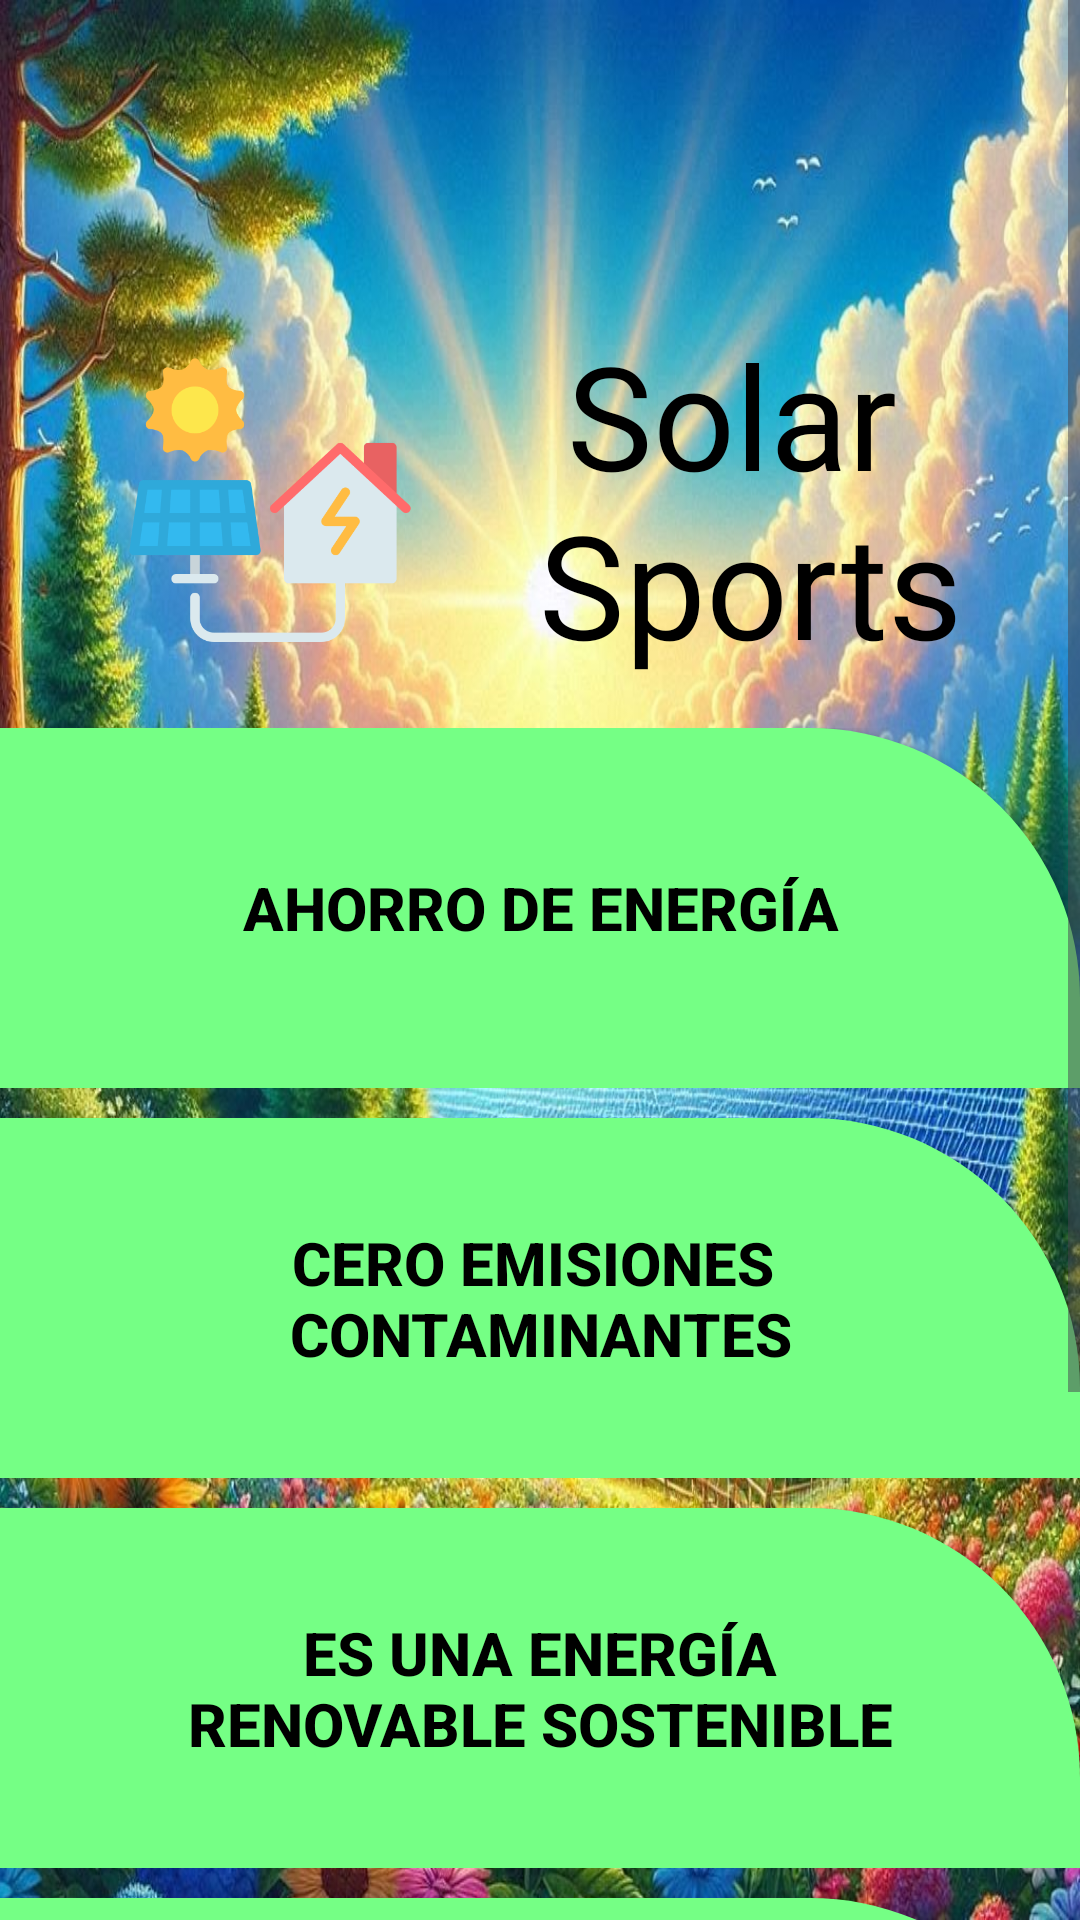

Android layout source for this screen:
<!-- AndroidManifest.xml: application theme Theme.SolarSports -->
<!-- res/layout/activity_tip.xml -->
<?xml version="1.0" encoding="utf-8"?>
<ScrollView xmlns:android="http://schemas.android.com/apk/res/android"
    xmlns:app="http://schemas.android.com/apk/res-auto"
    xmlns:tools="http://schemas.android.com/tools"
    android:id="@+id/main"
    android:layout_width="match_parent"
    android:layout_height="match_parent"
    android:background="@drawable/fondo_tip"
    tools:context=".TipActivity"
    tools:ignore="MissingClass">

    <LinearLayout
        style="?android:attr/buttonBarStyle"
        android:layout_width="match_parent"
        android:layout_height="wrap_content"
        android:orientation="vertical"
        app:layout_constraintEnd_toEndOf="parent"
        app:layout_constraintHorizontal_bias="0.582"
        app:layout_constraintStart_toStartOf="parent"
        app:layout_constraintTop_toTopOf="parent">

        <LinearLayout
            android:layout_width="match_parent"
            android:layout_height="wrap_content"
            android:layout_marginTop="90dp"
            android:gravity="center"
            android:orientation="horizontal"
            android:padding="16dp"
            tools:ignore="UseCompoundDrawables,UselessParent">

            <ImageView
                android:layout_width="100dp"
                android:layout_height="120dp"
                android:layout_marginStart="30dp"
                android:layout_marginEnd="10dp"
                android:contentDescription="@string/panel"
                android:src="@drawable/panel_solar"
                tools:ignore="ImageContrastCheck" />

            <TextView
                android:layout_width="200dp"
                android:layout_height="wrap_content"
                android:fontFamily="@font/abril_fatface"
                android:gravity="center"
                android:text="@string/app_name"
                android:textColor="@color/black"
                android:textSize="48sp" />
        </LinearLayout>

        <LinearLayout
            android:layout_width="match_parent"
            android:layout_height="wrap_content"
            android:orientation="vertical">

            <RelativeLayout
                android:layout_width="match_parent"
                android:layout_height="wrap_content">

                <Button
                    android:id="@+id/btn_tip_ahorro_energia"
                    android:layout_width="match_parent"
                    android:layout_height="120dp"
                    android:background="@drawable/button_tip"
                    android:text="@string/ahorro_energia"
                    android:textColor="@color/black"
                    android:textSize="20sp"
                    android:textStyle="bold" />

                <ImageView
                    android:id="@+id/textVieContent"
                    android:layout_width="80dp"
                    android:layout_height="80dp"
                    android:layout_alignParentStart="true"
                    android:layout_alignParentTop="true"
                    android:layout_marginStart="15dp"
                    android:layout_marginTop="22dp"
                    android:src="@drawable/img_ahorro_energia" />

                <FrameLayout
                    android:id="@+id/fragment_container"
                    android:layout_width="match_parent"
                    android:layout_height="wrap_content"
                    android:layout_below="@+id/btn_tip_ahorro_energia"
                    android:layout_alignParentStart="true"
                    android:layout_alignParentEnd="true"
                    android:layout_marginStart="0dp"
                    android:layout_marginTop="0dp"
                    android:layout_marginEnd="0dp"
                    android:background="@color/white" />


            </RelativeLayout>

            <RelativeLayout
                android:layout_width="match_parent"
                android:layout_height="wrap_content"
                android:layout_marginTop="10dp">

                <Button
                    android:id="@+id/btn_tip_cero_emisiones"
                    android:layout_width="match_parent"
                    android:layout_height="120dp"
                    android:background="@drawable/button_tip"
                    android:text="@string/cero_contaminacion"
                    android:textColor="@color/black"
                    android:textSize="20sp"
                    android:textStyle="bold" />

                <ImageView
                    android:layout_width="80dp"
                    android:layout_height="80dp"
                    android:layout_alignParentStart="true"
                    android:layout_alignParentTop="true"
                    android:layout_marginStart="15dp"
                    android:layout_marginTop="19dp"
                    android:background="@drawable/cero_emisiones"
                    android:src="@drawable/cero_emisiones" />

                <FrameLayout
                    android:id="@+id/fragment_cero_emisiones"
                    android:layout_width="match_parent"
                    android:layout_height="wrap_content"
                    android:layout_below="@id/btn_tip_cero_emisiones"
                    android:layout_alignParentStart="true"
                    android:layout_alignParentEnd="true"
                    android:layout_marginStart="10dp"
                    android:background="@color/white" />

            </RelativeLayout>

            <RelativeLayout
                android:layout_width="match_parent"
                android:layout_height="wrap_content"
                android:layout_marginTop="10dp">

                <Button
                    android:id="@+id/btn_tip_energia_renovable"
                    android:layout_width="match_parent"
                    android:layout_height="120dp"
                    android:background="@drawable/button_tip"
                    android:text="@string/ener_sostenible"
                    android:textColor="@color/black"
                    android:textSize="20sp"
                    android:textStyle="bold" />

                <ImageView
                    android:layout_width="80dp"
                    android:layout_height="80dp"
                    android:layout_alignParentStart="true"
                    android:layout_alignParentTop="true"
                    android:layout_marginStart="15dp"
                    android:layout_marginTop="18dp"
                    android:src="@drawable/img_renovable" />

                <FrameLayout
                    android:id="@+id/fragment_renovable"
                    android:layout_width="match_parent"
                    android:layout_height="wrap_content"
                    android:layout_below="@id/btn_tip_energia_renovable"
                    android:layout_alignParentStart="true"
                    android:layout_alignParentEnd="true"
                    android:background="@color/white" />
            </RelativeLayout>

            <RelativeLayout
                android:layout_width="match_parent"
                android:layout_height="wrap_content"
                android:layout_marginTop="10dp">

                <Button
                    android:id="@+id/btn_videos"
                    android:layout_width="match_parent"
                    android:layout_height="120dp"
                    android:background="@drawable/button_tip"
                    android:text="@string/tip_videos"
                    android:textColor="@color/black"
                    android:textSize="20sp"
                    android:textStyle="bold" />

                <ImageView
                    android:layout_width="80dp"
                    android:layout_height="80dp"
                    android:layout_alignParentStart="true"
                    android:layout_alignParentTop="true"
                    android:layout_marginStart="15dp"
                    android:layout_marginTop="18dp"
                    android:src="@drawable/img_renovable" />

                <FrameLayout
                    android:id="@+id/fragment_videos"
                    android:layout_width="match_parent"
                    android:layout_height="wrap_content"
                    android:layout_below="@id/btn_videos"
                    android:layout_alignParentStart="true"
                    android:layout_alignParentEnd="true"
                    android:background="@color/white" />
            </RelativeLayout>

            <RelativeLayout
                android:layout_width="match_parent"
                android:layout_height="wrap_content"
                android:layout_marginTop="10dp">

                <ImageButton
                    android:id="@+id/btn_regresa_login"
                    android:layout_width="match_parent"
                    android:layout_height="120dp"
                    android:background="@drawable/button_tip"
                    android:src="@drawable/icons_guide_"
                    android:text="@string/tip_videos"
                    android:textColor="@color/black"
                    android:textSize="20sp"
                    android:textStyle="bold" />
            </RelativeLayout>
        </LinearLayout>
    </LinearLayout>
</ScrollView>
<!-- resources referenced by this layout -->
<resources>
  <color name="black">#FF000000</color>
  <color name="white">#FFFFFFFF</color>
  <!-- drawable button_tip (drawable) -->
  <?xml version="1.0" encoding="utf-8"?>
  <shape xmlns:android="http://schemas.android.com/apk/res/android">
      <corners
          android:topLeftRadius="0dp"
          android:topRightRadius="90dp"
          android:bottomLeftRadius="0dp"
          android:bottomRightRadius="0dp"/>
      <solid android:color="@color/button_background"/> 
  </shape>
  <!-- drawable cero_emisiones: png bitmap (drawable, 37569 bytes) -->
  <!-- drawable fondo_tip: png bitmap (drawable, 381321 bytes) -->
  <!-- drawable icons_guide_: png bitmap (drawable, 1557 bytes) -->
  <!-- drawable img_ahorro_energia: png bitmap (drawable, 278879 bytes) -->
  <!-- drawable img_renovable: png bitmap (drawable, 51309 bytes) -->
  <!-- drawable panel_solar: png bitmap (drawable, 18337 bytes) -->
  <string name="ahorro_energia"><b>Ahorro de energía</b></string>
  <string name="app_name">Solar "\n"Sports</string>
  <string name="cero_contaminacion"><b>Cero emisiones "\n"contaminantes</b></string>
  <string name="ener_sostenible"><b>Es una energía"\n"renovable sostenible</b></string>
  <string name="panel">Panel</string>
  <string name="tip_videos">Descripción video</string>
  <style name="Theme.SolarSports" parent="Base.Theme.SolarAportsAvance" />
  <color name="button_background">#75FF85</color>
  <style name="Base.Theme.SolarAportsAvance" parent="Theme.Material3.DayNight.NoActionBar">
      
      
      <item name="colorPrimary">@color/button_background</item>
  </style>
</resources>
